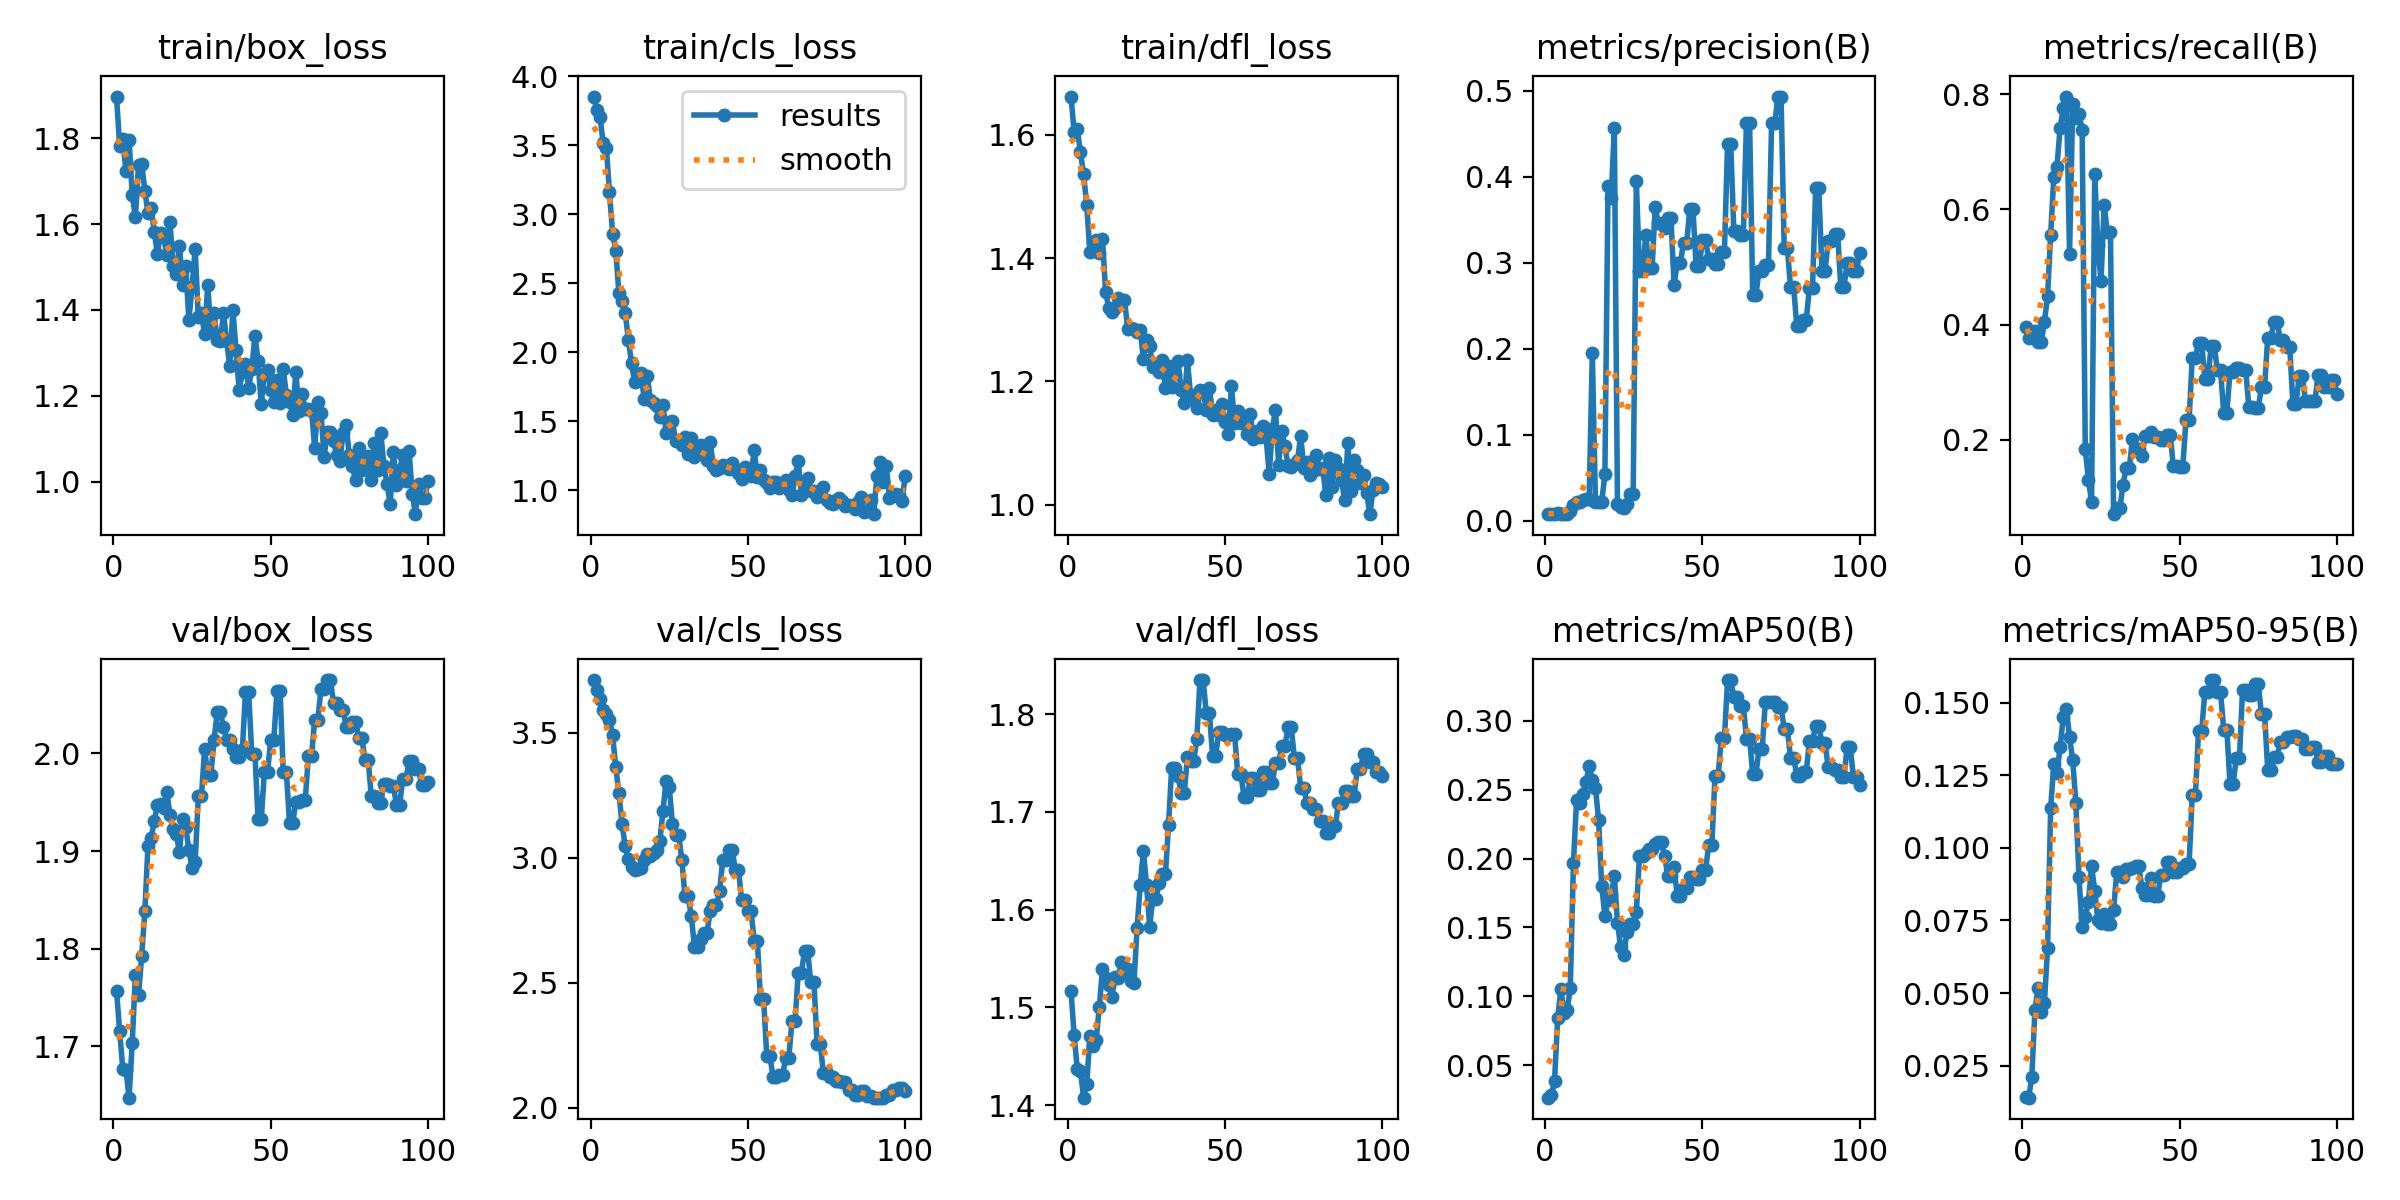

The table this chart was drawn from, first rows:
epoch, time, train/box_loss, train/cls_loss, train/dfl_loss, metrics/precision(B), metrics/recall(B), metrics/mAP50(B), metrics/mAP50-95(B), val/box_loss, val/cls_loss, val/dfl_loss, lr/pg0, lr/pg1, lr/pg2
1, 123.5, 1.897, 3.854, 1.662, 0.00814, 0.3956, 0.02638, 0.01414, 1.757, 3.711, 1.517, 1.429e-05, 1.429e-05, 1.429e-05
2, 176.6, 1.783, 3.752, 1.604, 0.00745, 0.3768, 0.02797, 0.01397, 1.715, 3.67, 1.471, 4.24456e-05, 4.24456e-05, 4.24456e-05
3, 204.7, 1.797, 3.702, 1.609, 0.00781, 0.3828, 0.03882, 0.02107, 1.677, 3.634, 1.437, 7.00353e-05, 7.00353e-05, 7.00353e-05
4, 231.7, 1.723, 3.515, 1.571, 0.00824, 0.3887, 0.08448, 0.04431, 1.676, 3.59, 1.435, 9.70591e-05, 9.70591e-05, 9.70591e-05
5, 258, 1.795, 3.483, 1.536, 0.00753, 0.37, 0.105, 0.0517, 1.647, 3.577, 1.408, 0.0001235, 0.0001235, 0.0001235
6, 283.7, 1.668, 3.16, 1.485, 0.00755, 0.37, 0.088, 0.04334, 1.704, 3.55, 1.421, 0.0001494, 0.0001494, 0.0001494
7, 310.5, 1.616, 2.857, 1.41, 0.00782, 0.4046, 0.0902, 0.04655, 1.773, 3.489, 1.471, 0.0001747, 0.0001747, 0.0001747
8, 336, 1.739, 2.736, 1.426, 0.01146, 0.4492, 0.1057, 0.06537, 1.752, 3.361, 1.461, 0.0001995, 0.0001995, 0.0001995
9, 362.5, 1.741, 2.426, 1.429, 0.01792, 0.5563, 0.1967, 0.1138, 1.793, 3.259, 1.467, 0.0002237, 0.0002237, 0.0002237
10, 387.7, 1.678, 2.372, 1.408, 0.02148, 0.6564, 0.2426, 0.129, 1.838, 3.134, 1.5, 0.0002473, 0.0002473, 0.0002473
11, 414, 1.625, 2.285, 1.431, 0.02217, 0.6743, 0.2403, 0.1257, 1.905, 3.046, 1.539, 0.0002704, 0.0002704, 0.0002704
12, 440.2, 1.637, 2.091, 1.345, 0.02401, 0.7418, 0.2469, 0.1347, 1.913, 2.995, 1.53, 0.0002929, 0.0002929, 0.0002929
13, 466.4, 1.582, 1.92, 1.319, 0.02534, 0.7755, 0.2559, 0.145, 1.931, 2.964, 1.523, 0.0003148, 0.0003148, 0.0003148
14, 493.3, 1.53, 1.781, 1.313, 0.02478, 0.7961, 0.267, 0.1478, 1.947, 2.951, 1.511, 0.0003362, 0.0003362, 0.0003362
15, 519.4, 1.58, 1.841, 1.319, 0.1949, 0.5231, 0.2571, 0.1381, 1.948, 2.955, 1.531, 0.000357, 0.000357, 0.000357
16, 545, 1.571, 1.851, 1.335, 0.02185, 0.7825, 0.2514, 0.1304, 1.945, 2.958, 1.53, 0.0003772, 0.0003772, 0.0003772
17, 569.9, 1.527, 1.664, 1.331, 0.02138, 0.7595, 0.228, 0.1154, 1.961, 2.993, 1.546, 0.0003969, 0.0003969, 0.0003969
18, 594.9, 1.605, 1.827, 1.332, 0.0219, 0.7663, 0.1798, 0.08989, 1.937, 3.015, 1.535, 0.000416, 0.000416, 0.000416
19, 620.3, 1.503, 1.656, 1.286, 0.05433, 0.7387, 0.1587, 0.07259, 1.922, 3.008, 1.54, 0.0004345, 0.0004345, 0.0004345
20, 646.8, 1.483, 1.628, 1.287, 0.3898, 0.1838, 0.1698, 0.07613, 1.918, 3.02, 1.527, 0.0004525, 0.0004525, 0.0004525
21, 672.7, 1.55, 1.612, 1.285, 0.3758, 0.1303, 0.1733, 0.08148, 1.899, 3.03, 1.525, 0.0004699, 0.0004699, 0.0004699
22, 700.1, 1.458, 1.529, 1.28, 0.4566, 0.09188, 0.1872, 0.09377, 1.933, 3.067, 1.581, 0.0004867, 0.0004867, 0.0004867
23, 724.9, 1.503, 1.615, 1.283, 0.01944, 0.6624, 0.1535, 0.08531, 1.925, 3.187, 1.625, 0.000503, 0.000503, 0.000503
24, 750.3, 1.376, 1.414, 1.236, 0.01587, 0.5377, 0.1358, 0.07502, 1.901, 3.308, 1.66, 0.0005187, 0.0005187, 0.0005187
25, 778, 1.454, 1.496, 1.268, 0.01434, 0.4753, 0.1296, 0.07424, 1.883, 3.284, 1.626, 0.0005338, 0.0005338, 0.0005338
26, 804.4, 1.541, 1.502, 1.257, 0.01888, 0.6079, 0.1469, 0.07716, 1.889, 3.134, 1.583, 0.0005484, 0.0005484, 0.0005484
27, 830.5, 1.383, 1.356, 1.223, 0.03112, 0.5601, 0.1522, 0.0738, 1.956, 3.09, 1.611, 0.0005624, 0.0005624, 0.0005624
28, 856.1, 1.393, 1.365, 1.226, 0.03112, 0.5601, 0.1522, 0.0738, 1.956, 3.09, 1.611, 0.0005759, 0.0005759, 0.0005759
29, 881.5, 1.343, 1.328, 1.215, 0.3949, 0.07062, 0.1615, 0.07859, 2.005, 2.991, 1.627, 0.0005887, 0.0005887, 0.0005887
30, 906.6, 1.457, 1.384, 1.234, 0.2904, 0.08104, 0.2021, 0.09178, 1.978, 2.846, 1.636, 0.0006011, 0.0006011, 0.0006011
31, 932.5, 1.351, 1.265, 1.189, 0.2904, 0.08104, 0.2021, 0.09178, 1.978, 2.846, 1.636, 0.0006128, 0.0006128, 0.0006128
32, 958.8, 1.393, 1.377, 1.225, 0.3322, 0.1221, 0.2042, 0.09006, 2.014, 2.766, 1.686, 0.000624, 0.000624, 0.000624
33, 985.9, 1.33, 1.238, 1.191, 0.2935, 0.1516, 0.2068, 0.09282, 2.042, 2.644, 1.745, 0.0006346, 0.0006346, 0.0006346
34, 1015, 1.327, 1.292, 1.212, 0.2935, 0.1516, 0.2068, 0.09282, 2.042, 2.644, 1.745, 0.0006446, 0.0006446, 0.0006446
35, 1040, 1.392, 1.325, 1.233, 0.365, 0.2006, 0.2104, 0.09303, 2.027, 2.673, 1.737, 0.0006541, 0.0006541, 0.0006541
36, 1066, 1.327, 1.261, 1.186, 0.3458, 0.184, 0.212, 0.09364, 2.014, 2.698, 1.719, 0.000663, 0.000663, 0.000663
37, 1092, 1.27, 1.216, 1.166, 0.3458, 0.184, 0.212, 0.09364, 2.014, 2.698, 1.719, 0.0006714, 0.0006714, 0.0006714
38, 1118, 1.4, 1.349, 1.234, 0.3405, 0.1714, 0.2016, 0.08634, 2.004, 2.788, 1.756, 0.0006792, 0.0006792, 0.0006792
39, 1144, 1.306, 1.177, 1.178, 0.352, 0.2067, 0.1874, 0.08376, 1.996, 2.811, 1.752, 0.0006864, 0.0006864, 0.0006864
40, 1170, 1.212, 1.143, 1.17, 0.352, 0.2067, 0.1874, 0.08376, 1.996, 2.811, 1.752, 0.000693, 0.000693, 0.000693
41, 1195, 1.255, 1.163, 1.157, 0.2741, 0.2139, 0.1936, 0.08963, 2.003, 2.867, 1.775, 0.0006991, 0.0006991, 0.0006991
42, 1221, 1.275, 1.184, 1.186, 0.2999, 0.2044, 0.1729, 0.08342, 2.063, 2.99, 1.835, 0.0007046, 0.0007046, 0.0007046
43, 1247, 1.219, 1.165, 1.184, 0.2999, 0.2044, 0.1729, 0.08342, 2.063, 2.99, 1.835, 0.0007096, 0.0007096, 0.0007096
44, 1272, 1.262, 1.154, 1.153, 0.3233, 0.2002, 0.1788, 0.09069, 2, 3.033, 1.801, 0.000714, 0.000714, 0.000714
45, 1297, 1.34, 1.193, 1.189, 0.3233, 0.2002, 0.1788, 0.09069, 2, 3.033, 1.801, 0.0007178, 0.0007178, 0.0007178
46, 1323, 1.281, 1.155, 1.146, 0.3624, 0.2084, 0.1868, 0.09516, 1.932, 2.951, 1.758, 0.0007211, 0.0007211, 0.0007211
47, 1349, 1.18, 1.127, 1.153, 0.3624, 0.2084, 0.1868, 0.09516, 1.932, 2.951, 1.758, 0.0007238, 0.0007238, 0.0007238
48, 1374, 1.25, 1.083, 1.145, 0.296, 0.1538, 0.1854, 0.09166, 1.981, 2.831, 1.782, 0.0007259, 0.0007259, 0.0007259
49, 1399, 1.261, 1.171, 1.163, 0.296, 0.1538, 0.1854, 0.09166, 1.981, 2.831, 1.782, 0.0007274, 0.0007274, 0.0007274
50, 1424, 1.214, 1.108, 1.134, 0.3267, 0.1532, 0.1914, 0.0931, 2.014, 2.786, 1.779, 0.0007284, 0.0007284, 0.0007284
51, 1451, 1.185, 1.102, 1.115, 0.3267, 0.1532, 0.1914, 0.0931, 2.014, 2.786, 1.779, 0.0007216, 0.0007216, 0.0007216
52, 1476, 1.238, 1.292, 1.192, 0.3048, 0.2338, 0.2099, 0.09445, 2.064, 2.668, 1.779, 0.0007075, 0.0007075, 0.0007075
53, 1502, 1.183, 1.095, 1.133, 0.3048, 0.2338, 0.2099, 0.09445, 2.064, 2.668, 1.779, 0.0006934, 0.0006934, 0.0006934
54, 1527, 1.263, 1.147, 1.151, 0.2984, 0.3419, 0.2597, 0.1181, 1.981, 2.433, 1.738, 0.0006792, 0.0006792, 0.0006792
55, 1554, 1.201, 1.071, 1.132, 0.2984, 0.3419, 0.2597, 0.1181, 1.981, 2.433, 1.738, 0.0006651, 0.0006651, 0.0006651
56, 1578, 1.186, 1.051, 1.137, 0.3126, 0.3687, 0.2872, 0.1403, 1.929, 2.205, 1.716, 0.0006509, 0.0006509, 0.0006509
57, 1605, 1.154, 1.012, 1.114, 0.3126, 0.3687, 0.2872, 0.1403, 1.929, 2.205, 1.716, 0.0006368, 0.0006368, 0.0006368
58, 1631, 1.255, 1.062, 1.146, 0.4387, 0.3053, 0.3296, 0.1537, 1.951, 2.123, 1.734, 0.0006226, 0.0006226, 0.0006226
59, 1657, 1.165, 1.058, 1.107, 0.4387, 0.3053, 0.3296, 0.1537, 1.951, 2.123, 1.734, 0.0006085, 0.0006085, 0.0006085
60, 1684, 1.204, 1.015, 1.119, 0.3365, 0.3628, 0.3174, 0.1578, 1.953, 2.129, 1.722, 0.0005943, 0.0005943, 0.0005943
... 40 more rows
